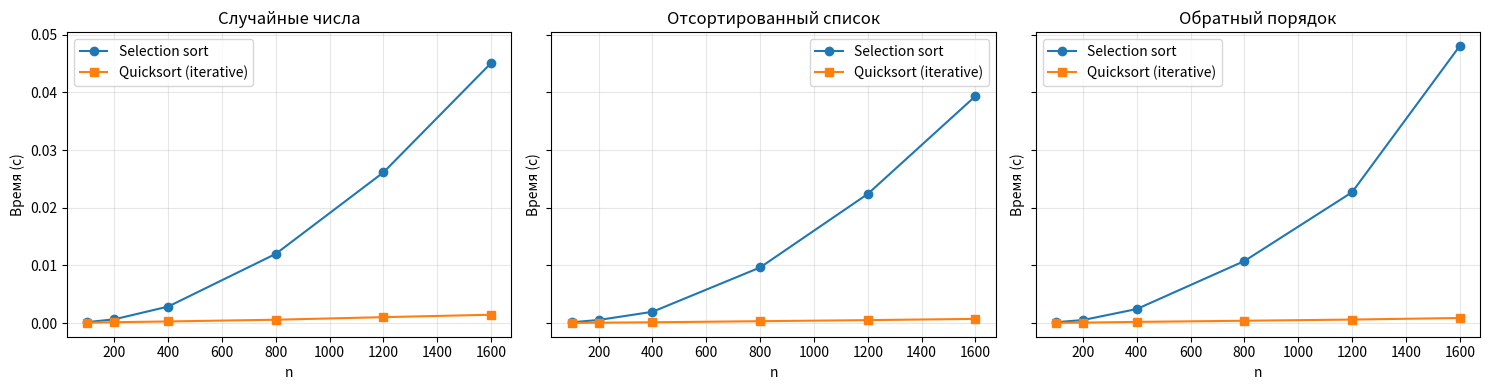

Write Python code to recreate this figure.
import random
import time
from typing import List, Callable, Tuple


def selection_sort(data: List[int]) -> List[int]:

    arr = data[:]
    n = len(arr)
    for i in range(n - 1):
        min_idx = i
        for j in range(i + 1, n):
            if arr[j] < arr[min_idx]:
                min_idx = j
        if min_idx != i:
            arr[i], arr[min_idx] = arr[min_idx], arr[i]
    return arr


def quicksort_iterative(data: List[int]) -> List[int]:

    arr = data[:]
    stack: List[Tuple[int, int]] = [(0, len(arr) - 1)]

    def partition(lo: int, hi: int) -> int:
        mid = lo + (hi - lo) // 2
        pivot = arr[mid]
        i, j = lo, hi
        while i <= j:
            while arr[i] < pivot:
                i += 1
            while arr[j] > pivot:
                j -= 1
            if i <= j:
                arr[i], arr[j] = arr[j], arr[i]
                i += 1
                j -= 1
        return i, j

    while stack:
        lo, hi = stack.pop()
        if lo >= hi:
            continue
        i, j = partition(lo, hi)
        if lo < j:
            stack.append((lo, j))
        if i < hi:
            stack.append((i, hi))
    return arr


def generate_data(kind: str, n: int, seed: int = 42) -> List[int]:
    rnd = random.Random(seed)
    if kind == "random":
        return [rnd.randint(0, 10_000_000) for _ in range(n)]
    elif kind == "sorted":
        return list(range(n))
    elif kind == "reversed":
        return list(range(n, 0, -1))
    else:
        raise ValueError(f"Unknown data kind: {kind}")


def benchmark_once(algorithm: Callable[[List[int]], List[int]], data: List[int]) -> float:
    start = time.perf_counter()
    result = algorithm(data)
    end = time.perf_counter()
    return end - start


def benchmark(algorithm: Callable[[List[int]], List[int]], kind: str, sizes: List[int], repeats: int, seed: int) -> List[float]:
    times: List[float] = []
    for n in sizes:
        total = 0.0
        for r in range(repeats):
            data = generate_data(kind, n, seed + r)
            total += benchmark_once(algorithm, data)
        times.append(total / repeats)
    return times


def plot_on_axis(ax, sizes: List[int], y1: List[float], y2: List[float], kind_label: str) -> None:
    ax.plot(sizes, y1, marker="o", label="Selection sort")
    ax.plot(sizes, y2, marker="s", label="Quicksort (iterative)")
    ax.set_xlabel("n")
    ax.set_ylabel("Время (с)")
    ax.set_title(kind_label)
    ax.grid(True, alpha=0.3)
    ax.legend()


def main():
    sizes = [100, 200, 400, 800, 1200, 1600]
    repeats = 3
    seed = 42

    algorithms = [
        (selection_sort, "Selection sort"),
        (quicksort_iterative, "Quicksort (iterative)"),
    ]

    kinds = [
        ("random", "Случайные числа"),
        ("sorted", "Отсортированный список"),
        ("reversed", "Обратный порядок"),
    ]

    results = []
    for kind_key, kind_label in kinds:
        t1 = benchmark(algorithms[0][0], kind_key, sizes, repeats, seed)
        t2 = benchmark(algorithms[1][0], kind_key, sizes, repeats, seed)
        results.append((kind_label, t1, t2))

    # Отрисовка на одной фигуре
    import matplotlib.pyplot as plt
    fig, axes = plt.subplots(1, 3, figsize=(15, 4), sharey=True)
    for ax, (kind_label, t1, t2) in zip(axes, results):
        plot_on_axis(ax, sizes, t1, t2, kind_label)
    fig.tight_layout()
    plt.show()


if __name__ == "__main__":
    main()
